Image classification data set "videogames-cnn-dataset" (Pablo-H-H/Inteligencia_Artificial_Clasificador_Videojuegos on GitHub). Class labels (21): Apex Legends, CSGO, Clash Royale, Dead by Daylight, Dota 2, Escape from Tarkov, FIFA 21, Fortnite, Free Fire, GTA V, League of Legends, Minecraft, Overwatch, PUBG Battlegrounds, Rainbow Six, Rocket League, Rust, Sea of Thieves, Valorant, Warzone, World of Warcraft.

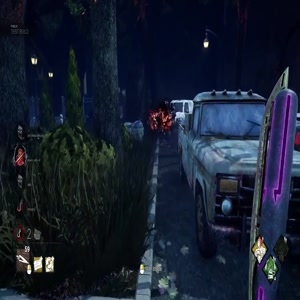
Label: Dead by Daylight

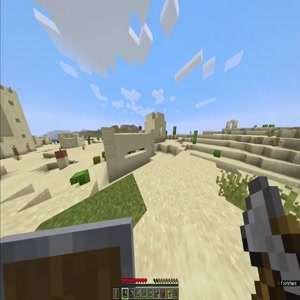
Label: Minecraft

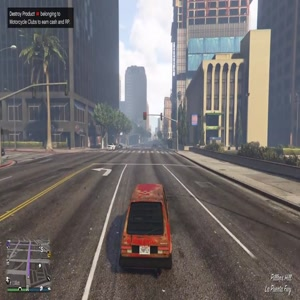
Label: GTA V

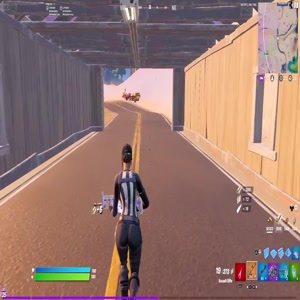
Label: Fortnite

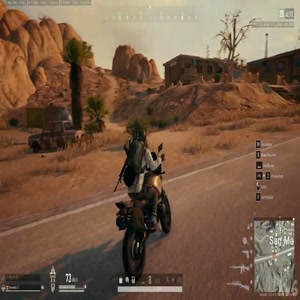
Label: PUBG Battlegrounds

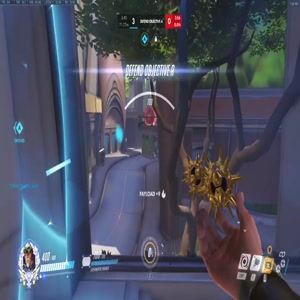
Label: Overwatch
